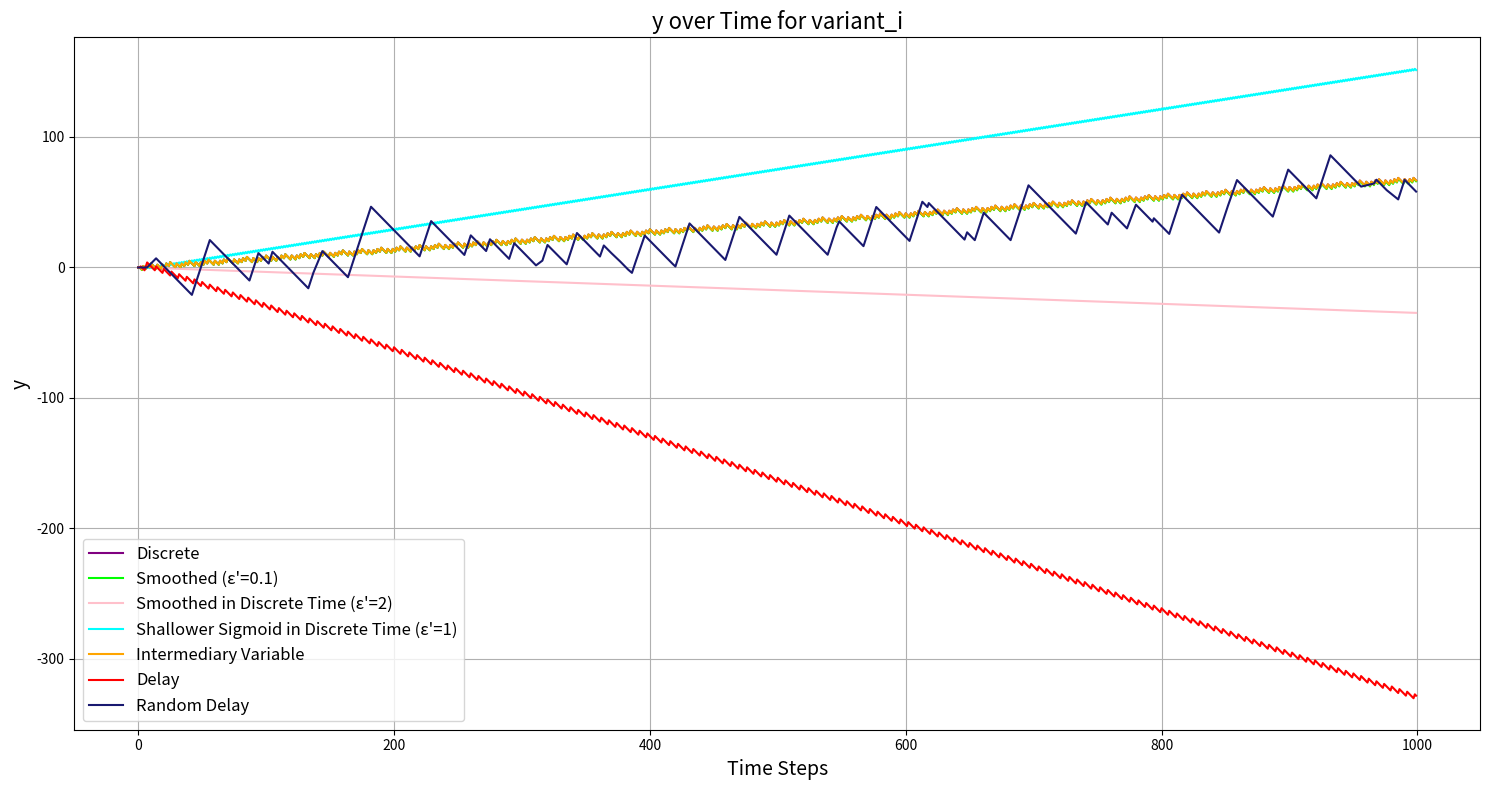
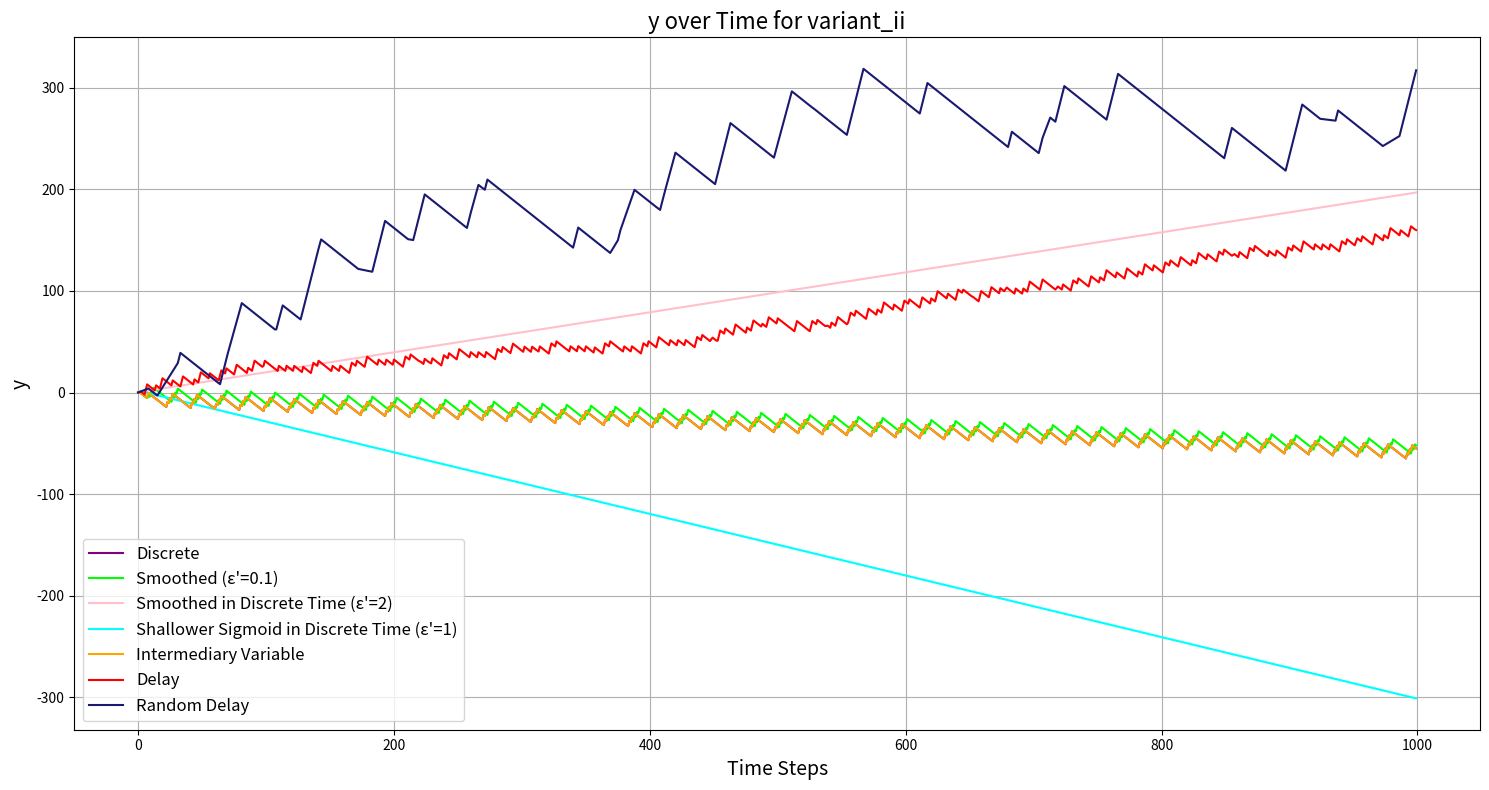
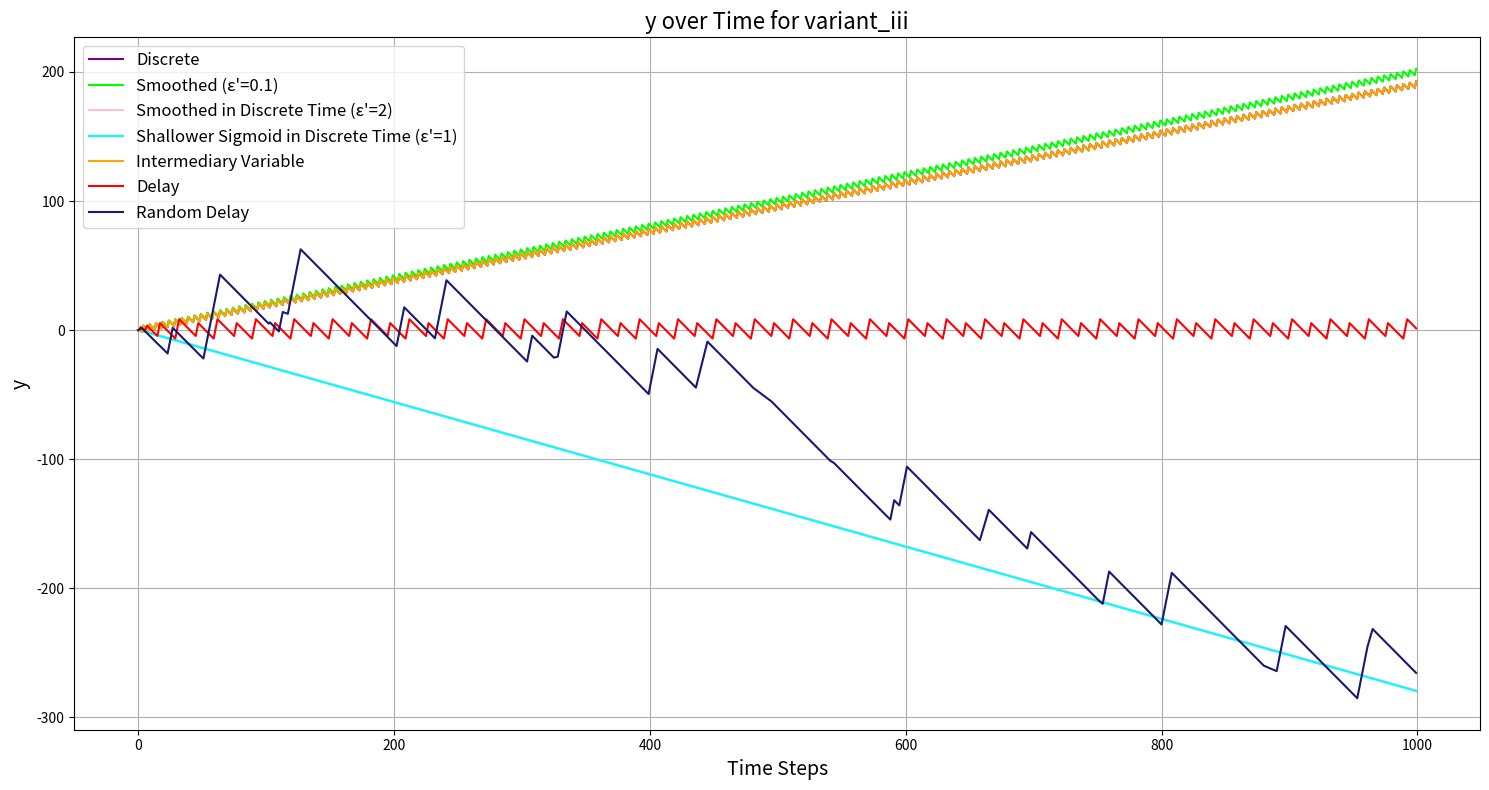

These figures' Python source, in order:
import numpy as np
import matplotlib.pyplot as plt
import random

def heaviside(x, method_name, epsilon_prime=1.0):
    """
    Compute the Heaviside function based on the specified method.
    
    Parameters:
    - x: Input value
    - method_name: Type of Heaviside function ('Standard', 'Smooth', etc.)
    - epsilon_prime: Parameter controlling the steepness of the sigmoid
    
    Returns:
    - Heaviside function value
    """
    if method_name == 'Standard':
        return standard_heaviside(x)
    elif method_name == 'Smooth':
        return smooth_heaviside(x, k=10)  
    elif method_name == 'Regularized':
        return regularized_heaviside(x, k=10)
    elif method_name == 'Polynomial':
        return polynomial_heaviside(x, delta=0.1)
    elif method_name == 'Piecewise Linear':
        return piecewise_linear_heaviside(x, delta=0.1)
    else:
        raise ValueError(f"Unknown Heaviside method: {method_name}")

def standard_heaviside(x):
    return 1.0 if x >= 0 else 0.0

def smooth_heaviside(x, k=10):
    return 1.0 / (1.0 + np.exp(-k * x))

def regularized_heaviside(x, k=10):
    return 0.5 * (1.0 + np.tanh(k * x))

def polynomial_heaviside(x, delta=0.1):
    if x < -delta:
        return 0.0
    elif x > delta:
        return 1.0
    else:
        return 0.5 + (x / (2 * delta)) + (1.0 / (2.0 * np.pi)) * np.sin(np.pi * x / delta)

def piecewise_linear_heaviside(x, delta=0.1):
    if x < -delta:
        return 0.0
    elif x > delta:
        return 1.0
    else:
        return (x + delta) / (2.0 * delta)

def get_variant_parameters(variant):
    """
    Retrieve parameters for the specified variant.
    
    Parameters:
    - variant: String identifier for the variant ('variant_i', etc.)
    
    Returns:
    - Dictionary of parameters
    """
    if variant == 'variant_i':
        return {
            'a_x1': 2,
            'c_x1_1': -3,
            'c_x1_2': 1,
            'c_x1_12': -3,
            'a_x2': 2,
            'c_x2_1': 0,
            'c_x2_2': -3,
            'c_x2_12': -3,
            'a_y': -1,
            'c_y_12': 4
        }
    elif variant == 'variant_ii':
        return {
            'a_x1': 1,
            'c_x1_1': -3,
            'c_x1_2': 1,
            'c_x1_12': 0,
            'a_x2': 3,
            'c_x2_1': -1,
            'c_x2_2': -6,
            'c_x2_12': 0,
            'a_y': -1,
            'c_y_12': 6
        }
    elif variant == 'variant_iii':
        return {
            'a_x1': 3,
            'c_x1_1': -5,
            'c_x1_2': 0,
            'c_x1_12': 0,
            'a_x2': 1,
            'c_x2_1': 0,
            'c_x2_2': -5,
            'c_x2_12': 0,
            'a_y': -1,
            'c_y_12': 6
        }
    else:
        raise ValueError(f"Unknown variant: {variant}")

simulation_types = {
    1: 'Discrete',
    2: 'Smoothed (ε\'=0.1)',
    3: 'Smoothed in Discrete Time (ε\'=2)',
    4: 'Shallower Sigmoid in Discrete Time (ε\'=1)',
    5: 'Intermediary Variable',
    6: 'Delay',
    7: 'Random Delay'
}

simulation_colors = {
    1: 'blue',
    2: 'green',
    3: 'red',
    4: 'purple',
    5: 'orange',
    6: 'cyan',
    7: 'magenta'
}

def run_simulation(
    a_x1, c_x1_1, c_x1_2, c_x1_12,
    a_x2, c_x2_1, c_x2_2, c_x2_12,
    a_y, c_y_12,
    initial_x1, initial_x2,
    x1bar, x2bar,
    tau1, tau2,
    integration_method='Euler',
    heaviside_method='Standard',
    simulation_type=1,  
    T=10000.0, epsilon=1.0
):
    """
    Run the simulation based on the specified parameters and simulation type.
    
    Parameters:
    - All system parameters as specified
    - simulation_type: Integer (1-7) specifying the simulation method
    - T: Total simulation time
    - epsilon: Time-step
    
    Returns:
    - y: Array of y over time
    """
    N = int(T / epsilon)
    x1 = np.zeros(N)
    x2 = np.zeros(N)
    y = np.zeros(N)
    mode_array = np.zeros(N, dtype=int)

    x1[0] = initial_x1
    x2[0] = initial_x2
    y[0] = 0.0

    if simulation_type in [6, 7]:
        hj1 = heaviside(x1[0] - x1bar, heaviside_method)
        hj2 = heaviside(x2[0] - x2bar, heaviside_method)
        delay_remaining_x1 = 0
        delay_remaining_x2 = 0

    if simulation_type == 5:
        zj1 = 0.0
        zj2 = 0.0

    for n in range(1, N):
        if simulation_type == 1:
            H1 = heaviside(x1[n-1] - x1bar, heaviside_method)
            H2 = heaviside(x2[n-1] - x2bar, heaviside_method)

        elif simulation_type == 2:
            H1 = (1 + np.tanh((x1[n-1] - x1bar)/0.1)) / 2
            H2 = (1 + np.tanh((x2[n-1] - x2bar)/0.1)) / 2

        elif simulation_type == 3:
            H1 = (1 + np.tanh((x1[n-1] - x1bar)/2.0)) / 2
            H2 = (1 + np.tanh((x2[n-1] - x2bar)/2.0)) / 2

        elif simulation_type == 4:
            H1 = (1 + np.tanh((x1[n-1] - x1bar)/1.0)) / 2
            H2 = (1 + np.tanh((x2[n-1] - x2bar)/1.0)) / 2

        elif simulation_type == 5:
            zj1 += epsilon * (x1[n-1] - zj1)
            zj2 += epsilon * (x2[n-1] - zj2)
            H1 = heaviside(zj1 - x1bar, heaviside_method)
            H2 = heaviside(zj2 - x2bar, heaviside_method)

        elif simulation_type in [6, 7]:
            if simulation_type == 6:
                if n % 2 == 0:
                    H1 = heaviside(x1[n-1] - x1bar, heaviside_method)
                    hj1 = H1
                else:
                    H1 = hj1  

                if n % 3 == 0:
                    H2 = heaviside(x2[n-1] - x2bar, heaviside_method)
                    hj2 = H2
                else:
                    H2 = hj2  

            elif simulation_type == 7:
                sign_change_x1 = (np.sign(x1[n-1] - x1bar) != np.sign(x1[n-2] - x1bar)) if n > 1 else False
                sign_change_x2 = (np.sign(x2[n-1] - x2bar) != np.sign(x2[n-2] - x2bar)) if n > 1 else False

                if sign_change_x1 and delay_remaining_x1 == 0:
                    delay_remaining_x1 = random.randint(0, 15)
                if sign_change_x2 and delay_remaining_x2 == 0:
                    delay_remaining_x2 = random.randint(0, 15)

                if delay_remaining_x1 > 0:
                    delay_remaining_x1 -= 1
                    H1 = hj1  
                else:
                    H1 = heaviside(x1[n-1] - x1bar, heaviside_method)
                    hj1 = H1  

                if delay_remaining_x2 > 0:
                    delay_remaining_x2 -= 1
                    H2 = hj2  
                else:
                    H2 = heaviside(x2[n-1] - x2bar, heaviside_method)
                    hj2 = H2  

        else:
            raise ValueError(f"Unknown simulation type: {simulation_type}")

        x1_dot = a_x1 + c_x1_1 * H1 + c_x1_2 * H2 + c_x1_12 * H1 * H2
        x2_dot = a_x2 + c_x2_1 * H1 + c_x2_2 * H2 + c_x2_12 * H1 * H2
        y_dot = a_y + c_y_12 * H1 * H2

        x1[n] = x1[n-1] + epsilon * x1_dot
        x2[n] = x2[n-1] + epsilon * x2_dot
        y[n] = y[n-1] + epsilon * y_dot

        if H1 == 0.0 and H2 == 0.0:
            mode_array[n] = 0
        elif H1 == 0.0 and H2 == 1.0:
            mode_array[n] = 1
        elif H1 == 1.0 and H2 == 0.0:
            mode_array[n] = 2
        elif H1 == 1.0 and H2 == 1.0:
            mode_array[n] = 3

    return y

def main():
    variants = ['variant_i', 'variant_ii', 'variant_iii']

    simulation_types = {
        1: 'Discrete',
        2: 'Smoothed (ε\'=0.1)',
        3: 'Smoothed in Discrete Time (ε\'=2)',
        4: 'Shallower Sigmoid in Discrete Time (ε\'=1)',
        5: 'Intermediary Variable',
        6: 'Delay',
        7: 'Random Delay'
    }

    simulation_colors = {
        1: 'purple',
        2: 'lime',
        3: 'pink',
        4: 'cyan',
        5: 'orange',
        6: 'red',
        7: 'midnightblue'
    }

    heaviside_method = 'Smooth'  
    integration_method = 'Euler'

    initial_x1 = 1.0
    initial_x2 = 1.0
    x1bar = 1.0
    x2bar = 1.0
    tau1 = 2  
    tau2 = 3

    T = 1000.0 
    epsilon = 1.0 

    y_results = {variant: {} for variant in variants}

    for variant in variants:
        params = get_variant_parameters(variant)
        print(f"Running simulations for {variant}...")

        for sim_type in simulation_types:
            sim_name = simulation_types[sim_type]
            print(f"  Simulation Type {sim_type}: {sim_name}")

            y = run_simulation(
                a_x1=params['a_x1'],
                c_x1_1=params['c_x1_1'],
                c_x1_2=params['c_x1_2'],
                c_x1_12=params['c_x1_12'],
                a_x2=params['a_x2'],
                c_x2_1=params['c_x2_1'],
                c_x2_2=params['c_x2_2'],
                c_x2_12=params['c_x2_12'],
                a_y=params['a_y'],
                c_y_12=params['c_y_12'],
                initial_x1=initial_x1,
                initial_x2=initial_x2,
                x1bar=x1bar,
                x2bar=x2bar,
                tau1=tau1,
                tau2=tau2,
                integration_method=integration_method,
                heaviside_method=heaviside_method,
                simulation_type=sim_type,
                T=T,
                epsilon=epsilon
            )

            y_results[variant][sim_type] = y

    for variant in variants:
        plt.figure(figsize=(15, 8))
        for sim_type in simulation_types:
            sim_name = simulation_types[sim_type]
            y = y_results[variant][sim_type]
            time_steps = np.arange(len(y))
            plt.plot(time_steps, y, label=sim_name, color=simulation_colors[sim_type])

        plt.title(f'y over Time for {variant}', fontsize=16)
        plt.xlabel('Time Steps', fontsize=14)
        plt.ylabel('y', fontsize=14)
        plt.legend(fontsize=12)
        plt.grid(True)
        plt.tight_layout()
        plt.show()

if __name__ == "__main__":
    main()
